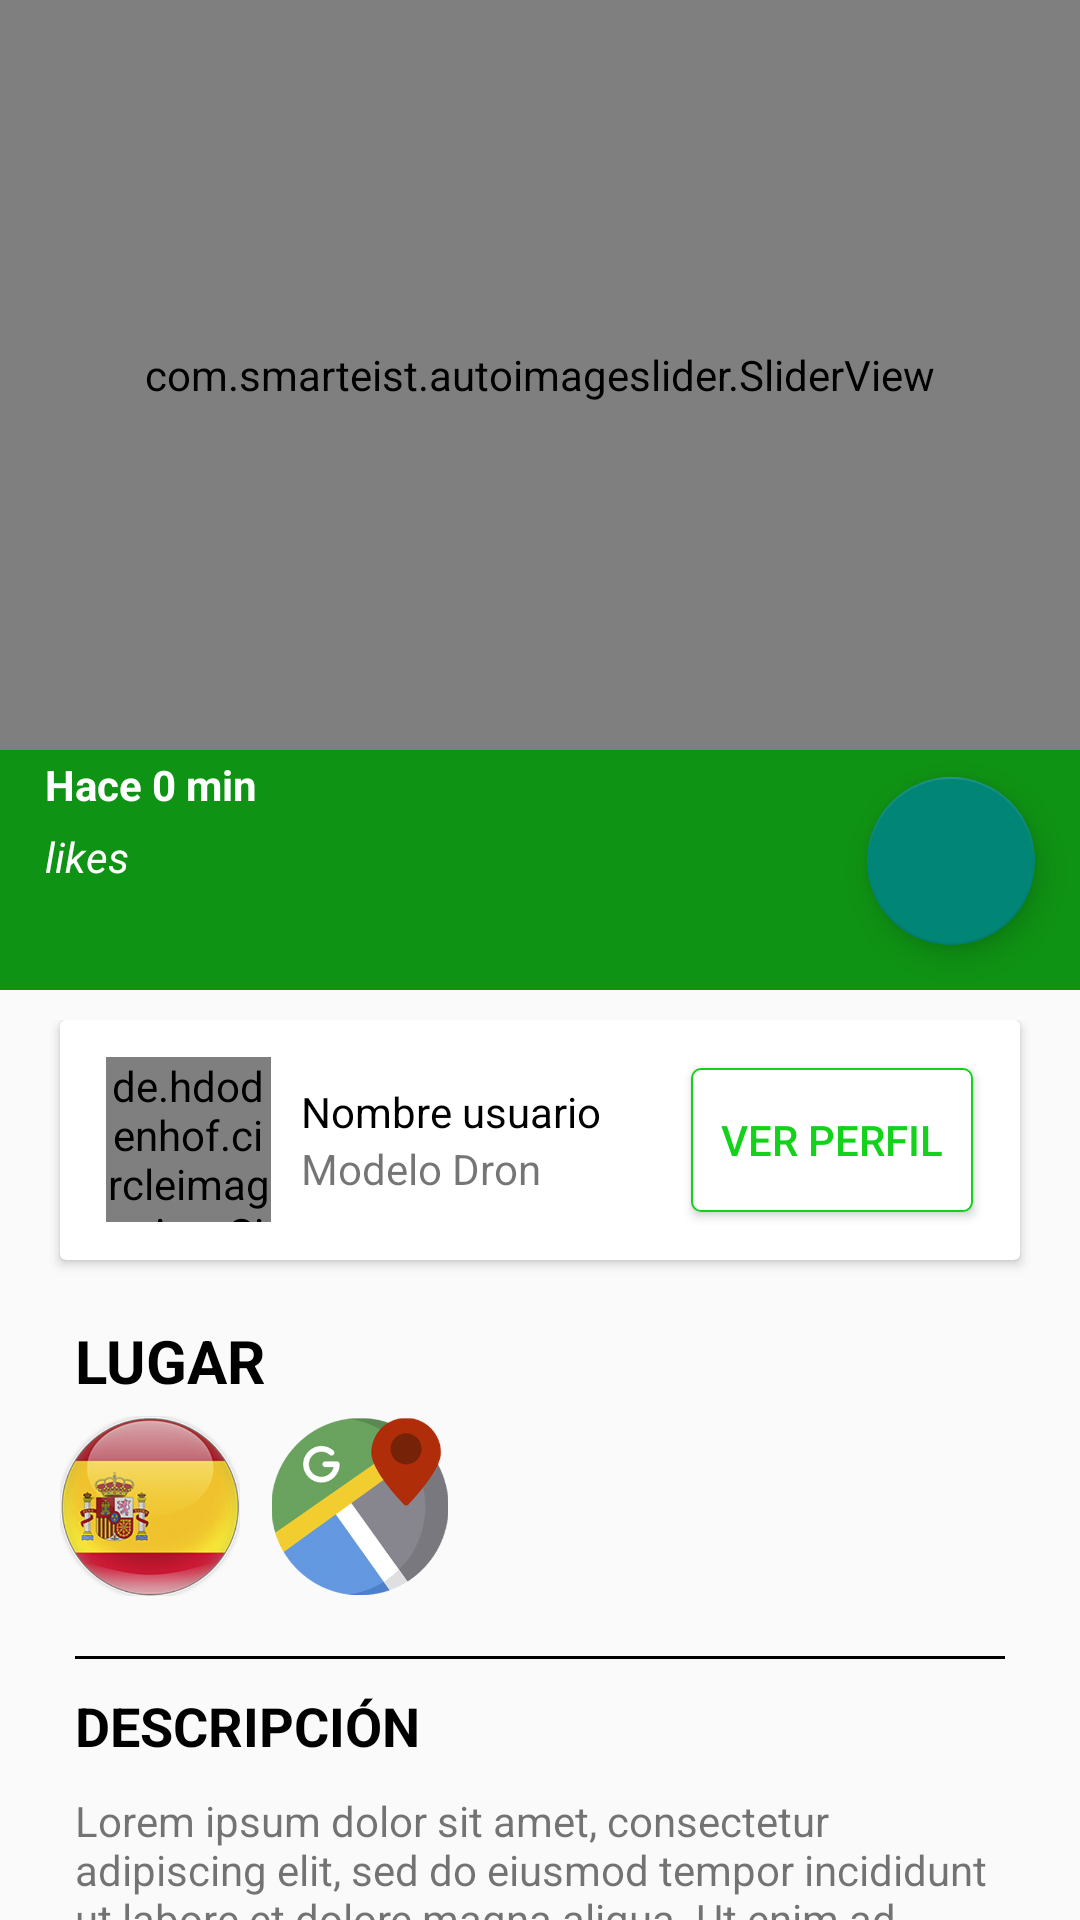

Produce the Android XML layout that renders to this screen, including the resource entries it uses.
<!-- AndroidManifest.xml: application theme Theme.ProyectoDAM -->
<!-- res/layout/activity_post_detalles.xml -->
<?xml version="1.0" encoding="utf-8"?>
<androidx.coordinatorlayout.widget.CoordinatorLayout xmlns:android="http://schemas.android.com/apk/res/android"
    xmlns:app="http://schemas.android.com/apk/res-auto"
    xmlns:tools="http://schemas.android.com/tools"
    android:layout_width="match_parent"
    android:layout_height="match_parent"
    android:fitsSystemWindows="true"
    tools:context=".activities.PostDetallesActivity">

    <com.google.android.material.appbar.AppBarLayout
        android:layout_width="match_parent"
        android:layout_height="wrap_content"
        android:theme="@style/ThemeOverlay.AppCompat.Dark.ActionBar">

        <com.google.android.material.appbar.CollapsingToolbarLayout
            android:layout_width="match_parent"
            android:layout_height="match_parent"
            app:layout_scrollFlags="scroll|exitUntilCollapsed"
            app:contentScrim="@color/green">

            <FrameLayout
                android:layout_width="match_parent"
                android:layout_height="330dp"
                app:layout_collapseMode = "parallax"
                android:transitionName="@string/transitionname_picture">

                <com.smarteist.autoimageslider.SliderView
                    android:id="@+id/imageSlider"
                    android:layout_width="match_parent"
                    android:layout_height="250dp"
                    app:sliderAnimationDuration="600"
                    app:sliderAutoCycleDirection="back_and_forth"
                    app:sliderAutoCycleEnabled="true"
                    app:sliderIndicatorAnimationDuration="600"
                    app:sliderIndicatorGravity="center_horizontal|bottom"
                    app:sliderIndicatorMargin="15dp"
                    app:sliderIndicatorOrientation="horizontal"
                    app:sliderIndicatorPadding="3dp"
                    app:sliderIndicatorRadius="2dp"
                    app:sliderIndicatorSelectedColor="#5A5A5A"
                    app:sliderIndicatorUnselectedColor="#FFF"
                    app:sliderScrollTimeInSec="1"
                    app:sliderStartAutoCycle="true" />

                <com.google.android.material.floatingactionbutton.FloatingActionButton
                    android:id="@+id/fabcomentarios"
                    android:layout_width="wrap_content"
                    android:layout_height="wrap_content"
                    android:src="@drawable/ic_chat"
                    android:layout_gravity="right|bottom"
                    android:layout_marginBottom="15dp"
                    android:layout_marginRight="15dp"/>

                <LinearLayout
                    android:layout_width="wrap_content"
                    android:layout_height="wrap_content"
                    android:orientation="vertical"
                    android:layout_marginBottom="35dp"
                    android:layout_marginLeft="15dp"
                    android:layout_gravity="bottom">

                    <TextView
                        android:id="@+id/tvRelativeTime"
                        android:layout_width="wrap_content"
                        android:layout_height="wrap_content"
                        android:text="Hace 0 min"
                        android:textStyle="bold"
                        android:textColor="@color/white"/>

                    <TextView
                        android:id="@+id/tvlikes"
                        android:layout_width="wrap_content"
                        android:layout_height="wrap_content"
                        android:text="likes"
                        android:layout_marginTop="5dp"
                        android:textStyle="italic"
                        android:textColor="@color/white"/>

                </LinearLayout>

            </FrameLayout>

            <androidx.appcompat.widget.Toolbar
                android:id="@+id/toolbar"
                android:layout_width="match_parent"
                android:layout_height="?actionBarSize"
                app:layout_collapseMode="pin"/>

        </com.google.android.material.appbar.CollapsingToolbarLayout>

    </com.google.android.material.appbar.AppBarLayout>

    <androidx.core.widget.NestedScrollView
        android:layout_width="match_parent"
        android:layout_height="match_parent"
        app:layout_behavior="@string/appbar_scrolling_view_behavior"
        android:layout_marginTop="10dp">

        <LinearLayout
            android:layout_width="match_parent"
            android:layout_height="match_parent"
            android:orientation="vertical">

            <androidx.cardview.widget.CardView
                android:layout_width="match_parent"
                android:layout_height="80dp"
                android:layout_marginRight="20dp"
                android:layout_marginLeft="20dp"
                android:layout_marginBottom="20dp"
                android:elevation="3dp">

                <LinearLayout
                    android:layout_width="match_parent"
                    android:layout_height="match_parent"
                    android:orientation="horizontal"
                    android:gravity="center">

                    <de.hdodenhof.circleimageview.CircleImageView
                        android:id="@+id/circleimageperfildetalles"
                        android:layout_width="55dp"
                        android:layout_height="55dp"
                        android:src="@drawable/person"
                        app:civ_border_color="@color/green"
                        app:civ_border_width="2dp"/>
                    <LinearLayout
                        android:layout_width="wrap_content"
                        android:layout_height="match_parent"
                        android:layout_marginLeft="10dp"
                        android:orientation="vertical"
                        android:gravity="center">

                        <TextView
                            android:id="@+id/idusernamedetalles"
                            android:layout_width="match_parent"
                            android:layout_height="wrap_content"
                            android:text="Nombre usuario"
                            android:textColor="@color/black"/>
                        <TextView
                            android:id="@+id/modelodrondetalles"
                            android:layout_width="match_parent"
                            android:layout_height="wrap_content"
                            android:text="Modelo Dron"/>

                    </LinearLayout>

                    <Button
                        android:id="@+id/btnperfildetalles"
                        android:layout_width="wrap_content"
                        android:layout_height="wrap_content"
                        android:text="Ver Perfil"
                        android:layout_marginLeft="30dp"
                        android:background="@drawable/btn_border"
                        android:textColor="@color/green"
                        android:paddingRight="10dp"
                        android:paddingLeft="10dp"/>

                </LinearLayout>

            </androidx.cardview.widget.CardView>

            <TextView
                android:id="@+id/tvlugardetalles"
                android:layout_width="match_parent"
                android:layout_height="wrap_content"
                android:text="LUGAR"
                android:textSize="20sp"
                android:textStyle="bold"
                android:layout_marginBottom="5dp"
                android:layout_marginLeft="25dp"
                android:layout_marginRight="25dp"
                android:textColor="@color/black"/>

            <LinearLayout
                android:layout_width="match_parent"
                android:layout_height="wrap_content"
                android:orientation="horizontal"
                android:gravity="center_vertical">

                <ImageView
                    android:id="@+id/ivregiondetalles"
                    android:layout_width="60dp"
                    android:layout_height="60dp"
                    android:layout_marginLeft="20dp"
                    android:src="@drawable/espana"/>

                <ImageView
                    android:id="@+id/ivmaps"
                    android:layout_width="60dp"
                    android:layout_height="60dp"
                    android:layout_marginLeft="10dp"
                    android:src="@drawable/icomaps"/>

            </LinearLayout>

            <View
                android:layout_width="match_parent"
                android:layout_height="1dp"
                android:background="@color/black"
                android:layout_marginTop="20dp"
                android:layout_marginLeft="25dp"
                android:layout_marginRight="25dp"/>

            <TextView
                android:layout_width="match_parent"
                android:layout_height="wrap_content"
                android:text="DESCRIPCIÓN"
                android:textColor="@color/black"
                android:textSize="18sp"
                android:textStyle="bold"
                android:layout_marginTop="10dp"
                android:layout_marginLeft="25dp"
                android:layout_marginRight="25dp"/>
            <TextView
                android:id="@+id/tvdescripciondetalles"
                android:layout_width="match_parent"
                android:layout_height="wrap_content"
                android:text="Lorem ipsum dolor sit amet, consectetur adipiscing elit, sed do eiusmod tempor incididunt ut labore et dolore magna aliqua. Ut enim ad minim veniam, quis nostrud exercitation ullamco laboris nisi ut aliquip ex ea commodo consequat. Duis aute irure dolor in reprehenderit in voluptate velit esse cillum dolore eu fugiat nulla pariatur. Excepteur sint occaecat cupidatat non proident, sunt in culpa qui officia deserunt mollit anim id est laborum."
                android:layout_marginTop="10dp"
                android:layout_marginRight="25dp"
                android:layout_marginLeft="25dp"/>

            <View
                android:layout_width="match_parent"
                android:layout_height="1dp"
                android:background="@color/black"
                android:layout_marginTop="20dp"
                android:layout_marginLeft="25dp"
                android:layout_marginRight="25dp"/>

            <TextView
                android:layout_width="match_parent"
                android:layout_height="wrap_content"
                android:text="COMENTARIOS"
                android:textColor="@color/black"
                android:textSize="18dp"
                android:textStyle="bold"
                android:layout_marginTop="10dp"
                android:layout_marginLeft="25dp"
                android:layout_marginRight="25dp"/>

            <LinearLayout
                android:layout_width="match_parent"
                android:layout_height="match_parent"
                android:orientation="vertical"
                android:layout_marginTop="15dp"
                android:layout_marginBottom="15dp">

                <androidx.recyclerview.widget.RecyclerView
                    android:id="@+id/recyclerViewComentarios"
                    android:layout_width="match_parent"
                    android:layout_height="match_parent" />

            </LinearLayout>

        </LinearLayout>
    </androidx.core.widget.NestedScrollView>

</androidx.coordinatorlayout.widget.CoordinatorLayout>
<!-- resources referenced by this layout -->
<resources>
  <color name="black">#FF000000</color>
  <color name="green">#14D11B</color>
  <color name="white">#FFFFFFFF</color>
  <!-- drawable btn_border (drawable) -->
  <?xml version="1.0" encoding="utf-8"?>
  <shape xmlns:android="http://schemas.android.com/apk/res/android"
      android:shape="rectangle">
  
      <corners android:radius="3dp"/>
      <stroke android:width="2px"
          android:color="@color/green"/>
      <solid android:color="@color/white"/>
  
  </shape>
  <!-- drawable espana: png bitmap (drawable, 104325 bytes) -->
  <!-- drawable icomaps: png bitmap (drawable, 64419 bytes) -->
  <!-- drawable person (drawable) -->
  <vector android:height="300dp" android:tint="?attr/colorControlNormal"
      android:viewportHeight="24" android:viewportWidth="24"
      android:width="300dp" xmlns:android="http://schemas.android.com/apk/res/android">
      <path android:fillColor="@android:color/black" android:pathData="M12,12c2.21,0 4,-1.79 4,-4s-1.79,-4 -4,-4 -4,1.79 -4,4 1.79,4 4,4zM12,14c-2.67,0 -8,1.34 -8,4v2h16v-2c0,-2.66 -5.33,-4 -8,-4z"/>
  </vector>
  <string name="transitionname_picture">transitionnamepicture</string>
  <style name="Theme.ProyectoDAM" parent="Theme.AppCompat.Light.NoActionBar">
          
          <item name="colorPrimary">#0F9314</item>
          <item name="colorPrimaryVariant">#21AA26</item>
          <item name="colorOnPrimary">@color/white</item>
          
          <item name="colorSecondary">@color/teal_200</item>
          <item name="colorSecondaryVariant">@color/teal_700</item>
          <item name="colorOnSecondary">@color/black</item>
          
          <item name="android:statusBarColor" tools:targetApi="l">?attr/colorPrimaryVariant</item>
          
      </style>
  <color name="teal_200">#FF03DAC5</color>
  <color name="teal_700">#FF018786</color>
</resources>
